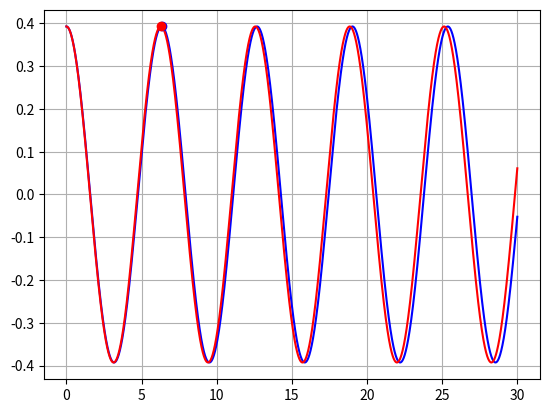

Here is the Python script that generated this plot:
#!/usr/bin/env python3
# -*- coding: utf-8 -*-
"""
Created on Thu Dec  7 09:30:19 2023

@author: ben
"""

import numpy as np
import matplotlib.pyplot as plt

g = 9.81
l = 9.81

intitialTheta = np.pi/8

t = 0
t_end = 30
dt = 0.001

theta = intitialTheta
av = 0

tList = [t]
avList = [av]
thetaList = [theta]

while t <= t_end:
    av += -g/l * np.sin(theta) * dt
    theta += av * dt
    
    t += dt
    t = round(t, int(-np.log10(dt)))
    
    tList.append(t)
    avList.append(av)
    thetaList.append(theta)

print("NON-LINEARIZED")
for i in [10, 20, 30]:
    print(f' at t = {i}s:\nangular velocity = {avList[tList.index(i)]}\ntheta = {thetaList[tList.index(10)]}')
T = tList[thetaList.index(max(thetaList[round(5/dt):round(10/dt)]))]
print(T)

t = 0
t_end = 30
dt = 0.001

theta = intitialTheta
av = 0

tList1 = [t]
avList1 = [av]
thetaList1 = [theta]

while t <= t_end:
    av += -g/l * theta * dt
    theta += av * dt
    
    t += dt
    t = round(t, int(-np.log10(dt)))
    
    tList1.append(t)
    avList1.append(av)
    thetaList1.append(theta)

print("LINEARIZED")
for i in [10, 20, 30]:
    print(f' at t = {i}s:\nangular velocity = {avList[tList.index(i)]}\ntheta = {thetaList[tList.index(10)]}')

T1 = tList1[thetaList1.index(max(thetaList1[round(5/dt):round(10/dt)]))]
print(T1)

plt.plot(tList, thetaList, 'b-')
plt.plot(tList1, thetaList1, 'r-')
plt.plot(T, max(thetaList[round(5/dt):round(10/dt)]), 'bo')
plt.plot(T1, max(thetaList1[round(5/dt):round(10/dt)]), 'ro')
plt.grid()
plt.show()

print(abs(T-T1)/T*100)

# Question 2 done in 27min 2sec


